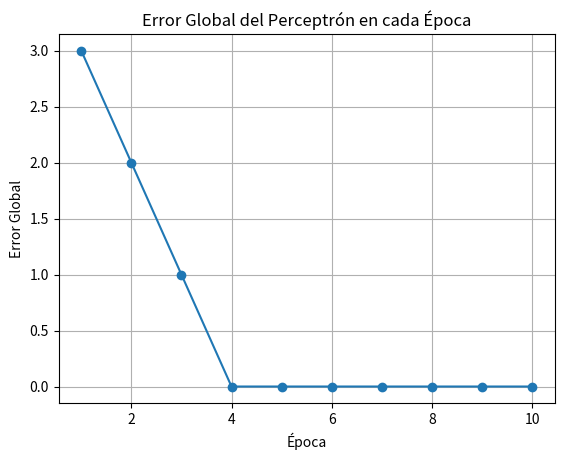
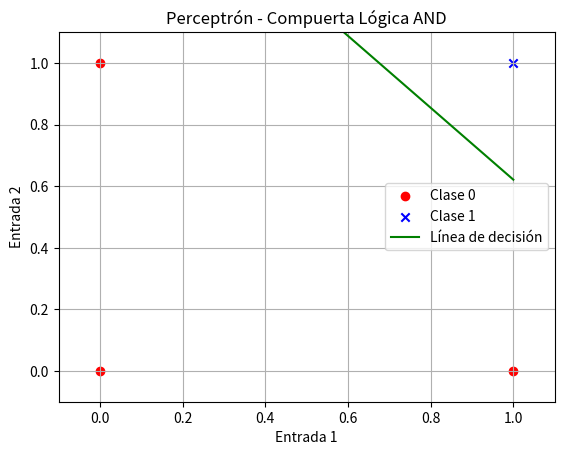

Python code for these plots, in order:
#importar librerias
import numpy as np
import matplotlib.pyplot as plt

#Definir las funciones de activación y entrenamiento
# Función de activación (escalón)
def step_function(x):
    return np.where(x >= 0, 1, 0)

# Función para hacer predicciones(output)
def perceptron_predict(X, weights):
    return step_function(np.dot(X, weights[1:]) + weights[0])

# Algoritmo del Perceptrón
def perceptron_train(X, y, learning_rate=0.1, epochs=10):
    # Inicializar los pesos (uno más para el bias)
    weights = np.random.rand(X.shape[1] + 1)#np.zeros(X.shape[1] + 1)
    #vector de error
    errors = []

    # Entrenamiento
    for _ in range(epochs):
        total_error = 0
        for xi, target in zip(X, y):
            # Calcular la salida (predicción)
            output = perceptron_predict(xi,weights)#step_function(np.dot(xi, weights[1:]) + weights[0])
            # Calcular error absoluto
            error = target - output
            total_error += abs(error)
            # Actualizar los pesos
            update = learning_rate * (target - output)
            weights[1:] += update * xi
            weights[0] += update
        errors.append(total_error)
    return weights,errors

# Preparar los datos de entrada y salida
# Datos de entrada para la compuerta AND
X = np.array([[0, 0],
              [0, 1],
              [1, 0],
              [1, 1]])

# Salidas esperadas para la compuerta AND
y = np.array([0, 0, 0, 1])
# Salidas esperadas para la compuerta OR
#y = np.array([0, 1, 1, 1])

# Entrenar el perceptrón
weights,errors = perceptron_train(X, y, learning_rate=0.1, epochs=10)
print("Pesos entrenados:", weights)

# Graficar el error global en cada época
plt.figure(1)
plt.plot(range(1, len(errors) + 1), errors, marker='o')
plt.xlabel('Época')
plt.ylabel('Error Global')
plt.title('Error Global del Perceptrón en cada Época')
plt.grid(True)



# Probar el perceptrón con los datos de entrada
for xi in X:
    prediction = perceptron_predict(xi, weights)
    print(f"Entrada: {xi}, Salida predicha: {prediction}")

plt.figure(2)
# Graficar los puntos de datos
for i, xi in enumerate(X):
    if y[i] == 0:
        plt.scatter(xi[0], xi[1], color='red', marker='o', label='Clase 0' if i == 0 else "")
    else:
        plt.scatter(xi[0], xi[1], color='blue', marker='x', label='Clase 1' if i == 3 else "")

# Definir la línea de decisión
x_values = np.array([0, 1])
y_values = -(weights[1] * x_values + weights[0]) / weights[2]



# Graficar la línea de decisión

plt.plot(x_values, y_values, label='Línea de decisión', color='green')

# Configuraciones de la gráfica
plt.xlabel('Entrada 1')
plt.ylabel('Entrada 2')
plt.legend()
plt.title('Perceptrón - Compuerta Lógica AND')
plt.grid(True)
plt.xlim(-0.1, 1.1)
plt.ylim(-0.1, 1.1)

# Mostrar la gráfica
plt.show()